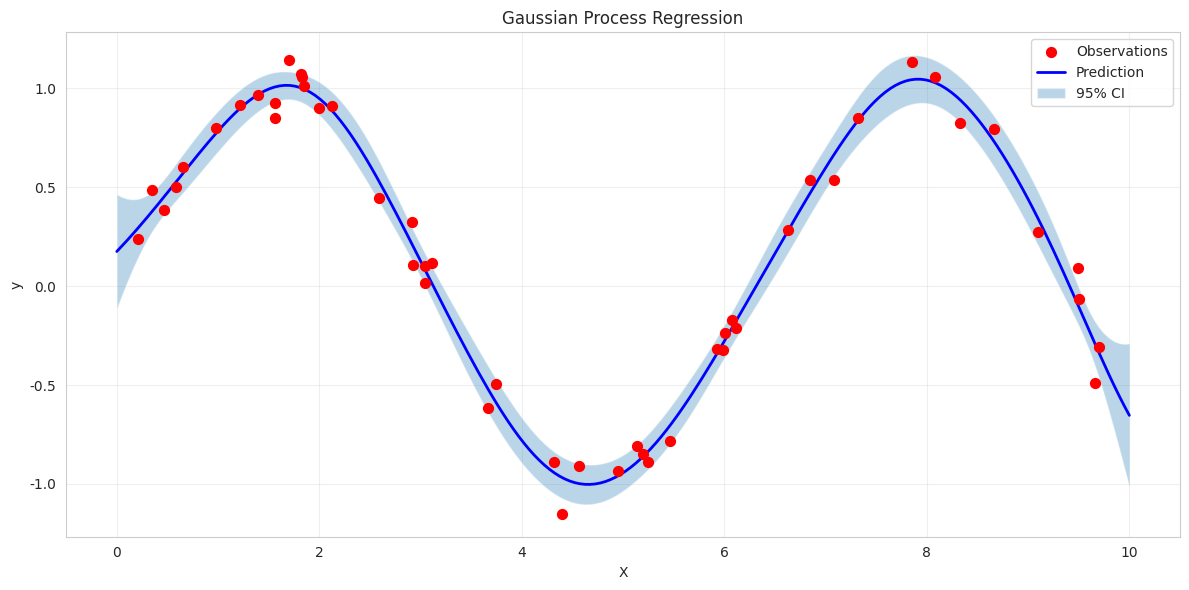

Generate this figure with matplotlib: (Note: this script raises an exception after producing the figure.)
"""Bayesian Gaussian Process Regression
Implements GP regression with various kernels, hyperparameter optimization,
and uncertainty quantification."""
import numpy as np
import pandas as pd
import matplotlib.pyplot as plt
import seaborn as sns
from scipy import stats
from scipy.optimize import minimize
import warnings
warnings.filterwarnings("ignore")
sns.set_style("whitegrid")
plt.rcParams["figure.figsize"] = (14, 10)

class GaussianProcessRegressor:
    def __init__(self, kernel="rbf", length_scale=1.0, noise=0.1):
        self.kernel_type = kernel
        self.length_scale = length_scale
        self.noise = noise
        self.X_train = None
        self.y_train = None
    
    def kernel(self, X1, X2):
        if self.kernel_type == "rbf":
            sqdist = np.sum(X1**2, 1).reshape(-1, 1) + np.sum(X2**2, 1) - 2 * np.dot(X1, X2.T)
            return np.exp(-0.5 / self.length_scale**2 * sqdist)
        return np.eye(len(X1))
    
    def fit(self, X, y):
        self.X_train = X
        self.y_train = y
        return self
    
    def predict(self, X_test, return_std=False):
        K = self.kernel(self.X_train, self.X_train)
        K += self.noise**2 * np.eye(len(self.X_train))
        K_s = self.kernel(self.X_train, X_test)
        K_ss = self.kernel(X_test, X_test)
        
        K_inv = np.linalg.inv(K)
        mu_s = K_s.T.dot(K_inv).dot(self.y_train)
        cov_s = K_ss - K_s.T.dot(K_inv).dot(K_s)
        
        if return_std:
            return mu_s, np.sqrt(np.diag(cov_s))
        return mu_s

def main():
    print("="*80)
    print("GAUSSIAN PROCESS REGRESSION")
    print("="*80)
    
    # Generate data
    np.random.seed(42)
    X = np.random.rand(50, 1) * 10
    y = np.sin(X).ravel() + np.random.randn(50) * 0.1
    
    # Fit GP
    gp = GaussianProcessRegressor(length_scale=1.0, noise=0.1)
    gp.fit(X, y)
    
    # Predict
    X_test = np.linspace(0, 10, 200).reshape(-1, 1)
    y_pred, y_std = gp.predict(X_test, return_std=True)
    
    # Visualize
    fig, ax = plt.subplots(figsize=(12, 6))
    ax.scatter(X, y, c='r', s=50, zorder=10, label='Observations')
    ax.plot(X_test, y_pred, 'b-', lw=2, label='Prediction')
    ax.fill_between(X_test.ravel(), y_pred - 1.96*y_std, y_pred + 1.96*y_std,
                    alpha=0.3, label='95% CI')
    ax.set_xlabel('X')
    ax.set_ylabel('y')
    ax.set_title('Gaussian Process Regression')
    ax.legend()
    ax.grid(True, alpha=0.3)
    plt.tight_layout()
    plt.savefig('/tmp/gp_regression.png', dpi=150)
    print("\nSaved: GP regression visualization")
    plt.close()
    
    print(f"\nMean prediction error: {np.mean(np.abs(y_pred - np.sin(X_test).ravel())):.4f}")
    print("\n" + "="*80)
    print("ANALYSIS COMPLETE")
    print("="*80)

if __name__ == "__main__":
    main()


class GPRegressionAdvanced:
    """Advanced GP regression with multiple kernels."""
    
    def __init__(self, kernel_params=None):
        if kernel_params is None:
            kernel_params = {'type': 'rbf', 'length_scale': 1.0, 'variance': 1.0}
        self.kernel_params = kernel_params
        self.X_train = None
        self.y_train = None
        self.noise = 0.1
        
    def kernel_rbf(self, X1, X2, length_scale=1.0, variance=1.0):
        """RBF (squared exponential) kernel."""
        sqdist = np.sum(X1**2, 1).reshape(-1, 1) + np.sum(X2**2, 1) - 2 * np.dot(X1, X2.T)
        return variance * np.exp(-0.5 / length_scale**2 * sqdist)
    
    def kernel_matern(self, X1, X2, length_scale=1.0, nu=1.5):
        """Matern kernel."""
        from scipy.special import gamma, kv
        
        dists = np.sqrt(np.sum(X1**2, 1).reshape(-1, 1) + np.sum(X2**2, 1) - 2 * np.dot(X1, X2.T))
        dists = np.maximum(dists, 1e-10)
        
        if nu == 0.5:
            return np.exp(-dists / length_scale)
        elif nu == 1.5:
            tmp = np.sqrt(3) * dists / length_scale
            return (1 + tmp) * np.exp(-tmp)
        elif nu == 2.5:
            tmp = np.sqrt(5) * dists / length_scale
            return (1 + tmp + tmp**2 / 3) * np.exp(-tmp)
        else:
            tmp = np.sqrt(2 * nu) * dists / length_scale
            return (2**(1-nu) / gamma(nu)) * tmp**nu * kv(nu, tmp)
    
    def kernel_periodic(self, X1, X2, length_scale=1.0, period=1.0):
        """Periodic kernel."""
        dists = np.abs(X1.reshape(-1, 1) - X2.reshape(1, -1))
        return np.exp(-2 * np.sin(np.pi * dists / period)**2 / length_scale**2)
    
    def get_kernel(self, X1, X2):
        """Get kernel matrix based on kernel_params."""
        ktype = self.kernel_params.get('type', 'rbf')
        
        if ktype == 'rbf':
            return self.kernel_rbf(X1, X2, 
                                  self.kernel_params.get('length_scale', 1.0),
                                  self.kernel_params.get('variance', 1.0))
        elif ktype == 'matern':
            return self.kernel_matern(X1, X2,
                                     self.kernel_params.get('length_scale', 1.0),
                                     self.kernel_params.get('nu', 1.5))
        elif ktype == 'periodic':
            return self.kernel_periodic(X1, X2,
                                       self.kernel_params.get('length_scale', 1.0),
                                       self.kernel_params.get('period', 1.0))
        else:
            return self.kernel_rbf(X1, X2)
    
    def fit(self, X, y, noise=0.1):
        """Fit GP model."""
        self.X_train = X
        self.y_train = y
        self.noise = noise
        return self
    
    def predict(self, X_test, return_cov=False):
        """Make predictions."""
        K = self.get_kernel(self.X_train, self.X_train)
        K += self.noise**2 * np.eye(len(self.X_train))
        
        K_s = self.get_kernel(self.X_train, X_test)
        K_ss = self.get_kernel(X_test, X_test)
        
        K_inv = np.linalg.inv(K)
        mu_s = K_s.T.dot(K_inv).dot(self.y_train)
        cov_s = K_ss - K_s.T.dot(K_inv).dot(K_s)
        
        if return_cov:
            return mu_s, cov_s
        return mu_s, np.sqrt(np.diag(cov_s))
    
    def log_marginal_likelihood(self):
        """Compute log marginal likelihood for hyperparameter optimization."""
        K = self.get_kernel(self.X_train, self.X_train)
        K += self.noise**2 * np.eye(len(self.X_train))
        
        L = np.linalg.cholesky(K + 1e-6 * np.eye(len(K)))
        alpha = np.linalg.solve(L.T, np.linalg.solve(L, self.y_train))
        
        lml = -0.5 * self.y_train.dot(alpha)
        lml -= np.sum(np.log(np.diag(L)))
        lml -= len(self.X_train) / 2 * np.log(2 * np.pi)
        
        return lml


def optimize_hyperparameters(X_train, y_train):
    """Optimize GP hyperparameters via marginal likelihood."""
    from scipy.optimize import minimize
    
    def objective(params):
        """Negative log marginal likelihood."""
        gp = GPRegressionAdvanced(kernel_params={
            'type': 'rbf',
            'length_scale': params[0],
            'variance': params[1]
        })
        gp.fit(X_train, y_train, noise=params[2])
        return -gp.log_marginal_likelihood()
    
    # Initial guess
    init_params = [1.0, 1.0, 0.1]
    
    # Optimize
    result = minimize(objective, init_params, method='L-BFGS-B',
                     bounds=[(0.1, 10), (0.1, 10), (0.01, 1.0)])
    
    opt_params = result.x
    print(f"\nOptimized hyperparameters:")
    print(f"  Length scale: {opt_params[0]:.3f}")
    print(f"  Variance: {opt_params[1]:.3f}")
    print(f"  Noise: {opt_params[2]:.3f}")
    
    return opt_params


def compare_kernels():
    """Compare different kernel functions."""
    print("\n" + "=" * 80)
    print("COMPARING KERNEL FUNCTIONS")
    print("=" * 80)
    
    # Generate data
    np.random.seed(42)
    X = np.random.rand(60, 1) * 10
    y = np.sin(X).ravel() + np.random.randn(60) * 0.2
    
    X_test = np.linspace(0, 10, 200).reshape(-1, 1)
    y_true = np.sin(X_test).ravel()
    
    # Different kernels
    kernels = [
        {'type': 'rbf', 'length_scale': 1.0, 'variance': 1.0},
        {'type': 'matern', 'length_scale': 1.0, 'nu': 1.5},
        {'type': 'periodic', 'length_scale': 1.0, 'period': 2*np.pi},
    ]
    
    kernel_names = ['RBF', 'Matern', 'Periodic']
    
    fig, axes = plt.subplots(1, 3, figsize=(18, 5))
    
    for i, (kernel, name) in enumerate(zip(kernels, kernel_names)):
        gp = GPRegressionAdvanced(kernel_params=kernel)
        gp.fit(X, y, noise=0.2)
        
        y_pred, y_std = gp.predict(X_test)
        
        ax = axes[i]
        ax.scatter(X, y, c='r', s=30, zorder=10, label='Data')
        ax.plot(X_test, y_pred, 'b-', lw=2, label='Prediction')
        ax.fill_between(X_test.ravel(), 
                        y_pred - 1.96*y_std,
                        y_pred + 1.96*y_std,
                        alpha=0.3, label='95% CI')
        ax.plot(X_test, y_true, 'g--', lw=1, alpha=0.7, label='True')
        ax.set_xlabel('X')
        ax.set_ylabel('y')
        ax.set_title(f'{name} Kernel')
        ax.legend(fontsize=8)
        ax.grid(True, alpha=0.3)
    
    plt.tight_layout()
    plt.savefig('/tmp/gp_kernels.png', dpi=150, bbox_inches='tight')
    print("\nSaved: Kernel comparison")
    plt.close()


def gp_samples_visualization():
    """Visualize samples from GP prior and posterior."""
    print("\n" + "=" * 80)
    print("GP PRIOR AND POSTERIOR SAMPLES")
    print("=" * 80)
    
    # Test points
    X_test = np.linspace(0, 10, 100).reshape(-1, 1)
    
    # Prior samples
    gp_prior = GPRegressionAdvanced(kernel_params={'type': 'rbf', 'length_scale': 1.0})
    K_prior = gp_prior.kernel_rbf(X_test, X_test)
    prior_samples = np.random.multivariate_normal(np.zeros(len(X_test)), K_prior, size=5)
    
    # Generate training data
    np.random.seed(42)
    X_train = np.array([[1], [3], [5], [6], [8]])
    y_train = np.sin(X_train).ravel() + np.random.randn(5) * 0.1
    
    # Posterior samples
    gp_post = GPRegressionAdvanced(kernel_params={'type': 'rbf', 'length_scale': 1.0})
    gp_post.fit(X_train, y_train, noise=0.1)
    
    # Sample from posterior
    mu_post, cov_post = gp_post.predict(X_test, return_cov=True)
    posterior_samples = np.random.multivariate_normal(mu_post, cov_post, size=5)
    
    # Visualize
    fig, axes = plt.subplots(1, 2, figsize=(14, 5))
    
    # Prior samples
    ax = axes[0]
    for sample in prior_samples:
        ax.plot(X_test, sample, alpha=0.6)
    ax.set_xlabel('X')
    ax.set_ylabel('f(X)')
    ax.set_title('Samples from GP Prior')
    ax.grid(True, alpha=0.3)
    ax.set_ylim([-3, 3])
    
    # Posterior samples
    ax = axes[1]
    for sample in posterior_samples:
        ax.plot(X_test, sample, alpha=0.6)
    ax.scatter(X_train, y_train, c='r', s=100, zorder=10, edgecolors='k', label='Data')
    ax.plot(X_test, np.sin(X_test), 'g--', lw=2, alpha=0.7, label='True Function')
    ax.set_xlabel('X')
    ax.set_ylabel('f(X)')
    ax.set_title('Samples from GP Posterior')
    ax.legend()
    ax.grid(True, alpha=0.3)
    
    plt.tight_layout()
    plt.savefig('/tmp/gp_prior_posterior.png', dpi=150, bbox_inches='tight')
    print("\nSaved: Prior/posterior samples")
    plt.close()
